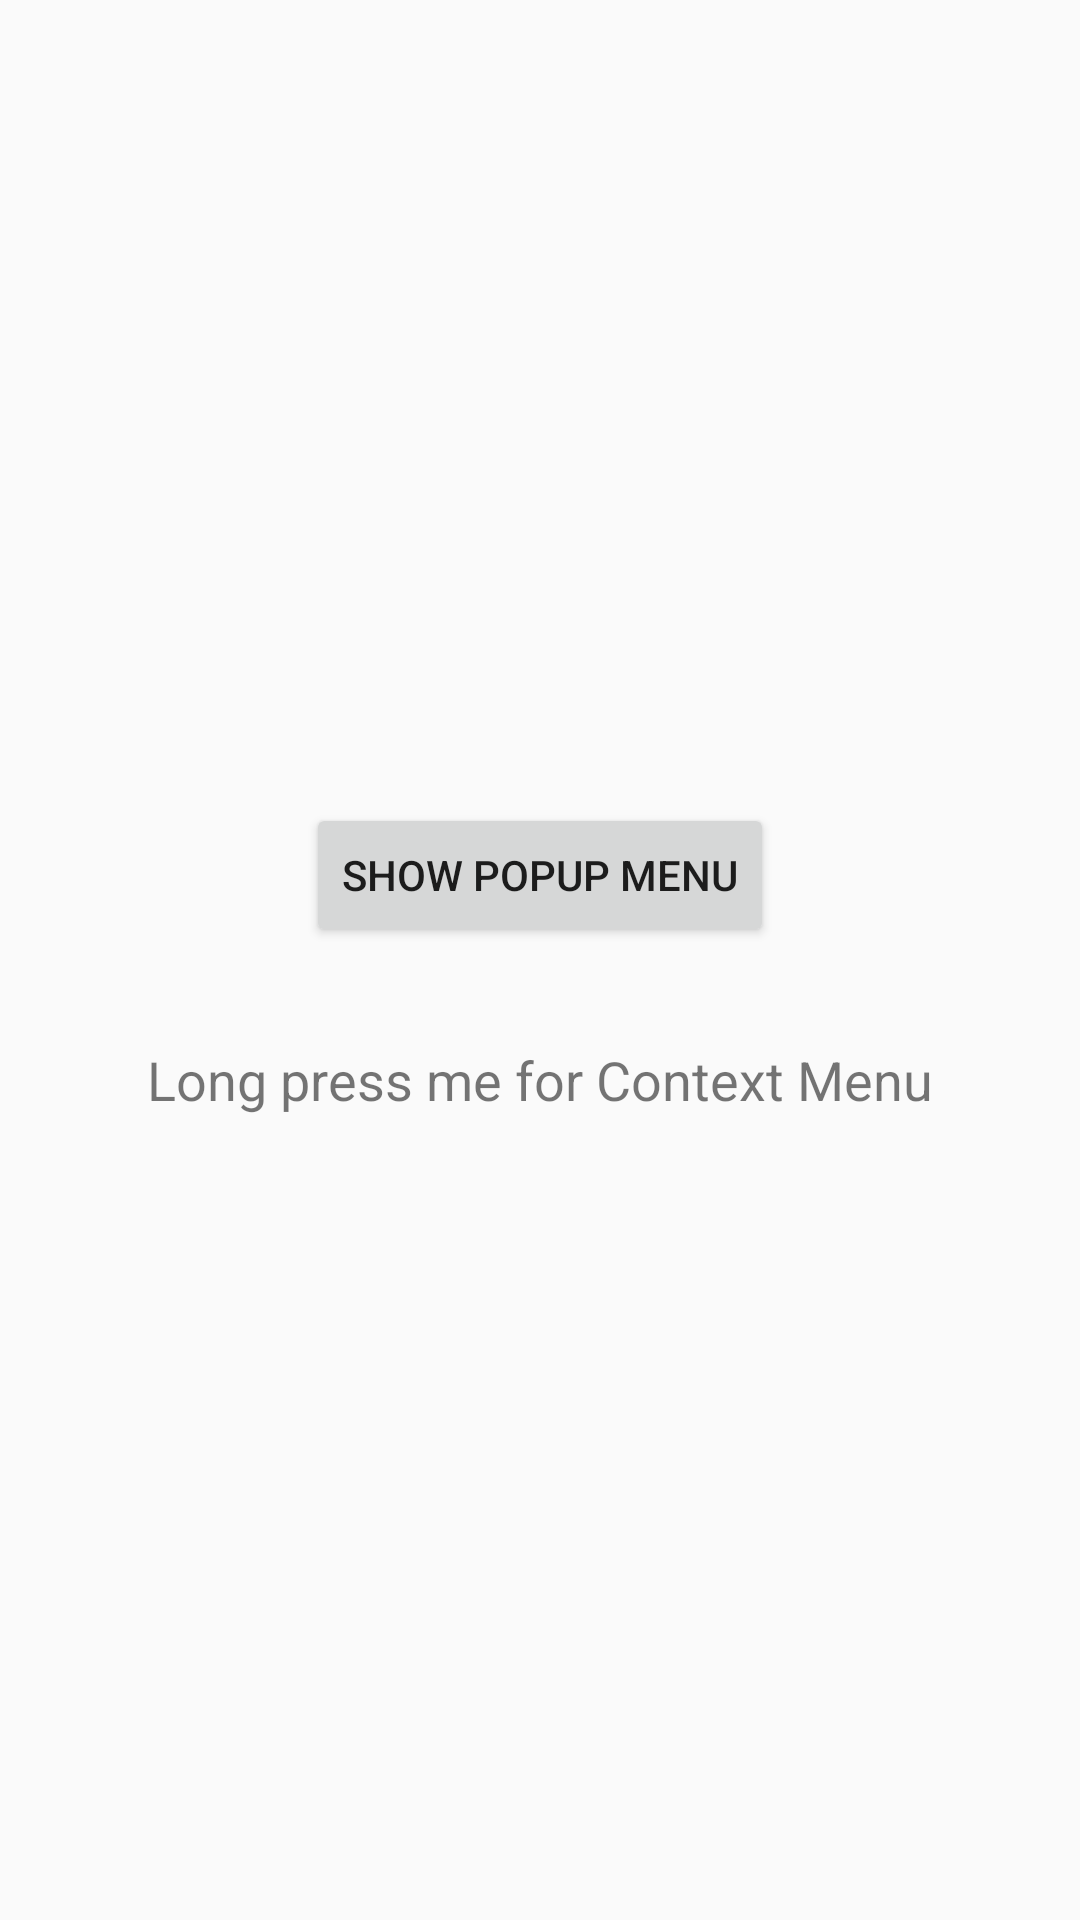

Layout XML and referenced resources for this Android screen:
<!-- AndroidManifest.xml: application theme Theme.AppCompat.Light.DarkActionBar -->
<!-- res/layout/activity_main.xml -->
<?xml version="1.0" encoding="utf-8"?>
<LinearLayout xmlns:android="http://schemas.android.com/apk/res/android"
    android:layout_width="match_parent"
    android:layout_height="match_parent"
    android:orientation="vertical"
    android:gravity="center"
    android:padding="16dp">

    
    <Button
        android:id="@+id/action_button"
        android:layout_width="wrap_content"
        android:layout_height="wrap_content"
        android:text="Show Popup Menu" />

    
    <TextView
        android:id="@+id/long_press_text"
        android:layout_width="wrap_content"
        android:layout_height="wrap_content"
        android:text="Long press me for Context Menu"
        android:textSize="18sp"
        android:layout_marginTop="32dp" />
</LinearLayout>
<!-- resources referenced by this layout -->
<resources>

</resources>
